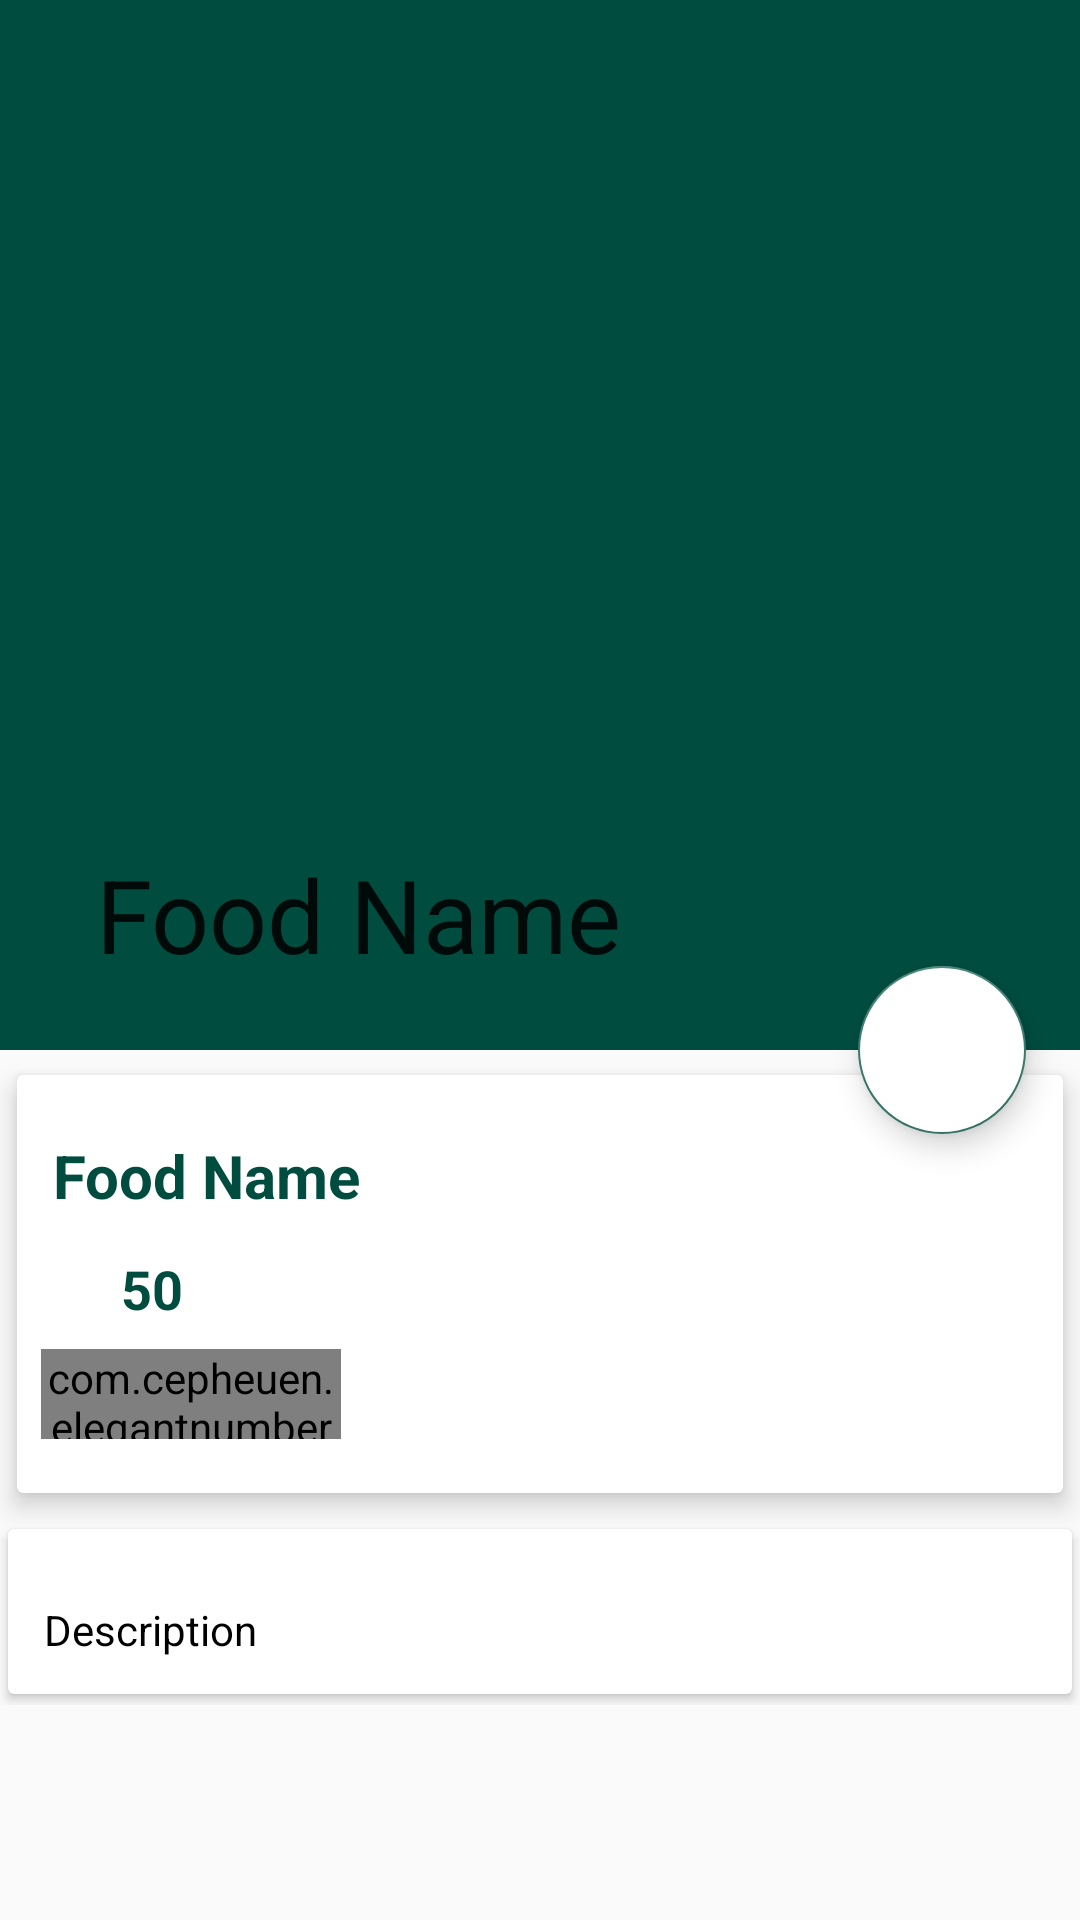

Here is an Android app screen rendered from its layout file. Give the layout XML and the strings, colors and styles it references.
<!-- AndroidManifest.xml: application theme AppTheme -->
<!-- res/layout/activity_food_detail.xml -->
<?xml version="1.0" encoding="utf-8"?>
<androidx.coordinatorlayout.widget.CoordinatorLayout xmlns:android="http://schemas.android.com/apk/res/android"
    xmlns:app="http://schemas.android.com/apk/res-auto"
    xmlns:tools="http://schemas.android.com/tools"
    android:layout_width="match_parent"
    android:layout_height="match_parent"
    tools:context=".ui.Activity.FoodDetail">

    <com.google.android.material.appbar.AppBarLayout
        android:id="@+id/app_bar_layout"
        android:layout_width="match_parent"
        android:layout_height="wrap_content"
        style="@style/ThemeOverlay.AppCompat.Dark.ActionBar"
        android:fitsSystemWindows="true">
    <com.google.android.material.appbar.CollapsingToolbarLayout
        android:id="@+id/collapsing"
        android:layout_width="match_parent"
        android:layout_height="350dp"
        android:fitsSystemWindows="true"
        app:layout_scrollFlags="scroll|exitUntilCollapsed"
        app:contentScrim="#0e0d0e"
        app:expandedTitleTextAppearance="@android:color/transparent">

        <ImageView
            android:id="@+id/img_food_detail"
            android:layout_width="match_parent"
            android:layout_height="match_parent"
            android:contentDescription="@null"
            android:scaleType="centerCrop"
            app:layout_collapseMode="parallax"
            />
        <androidx.appcompat.widget.Toolbar
            android:id="@+id/toolbar_food_detail"
            app:title="Food Name"
            android:layout_width="match_parent"
            android:layout_height="?attr/actionBarSize"
            app:popupTheme="@style/ThemeOverlay.AppCompat.Light"
            app:layout_collapseMode="parallax"
            />

    </com.google.android.material.appbar.CollapsingToolbarLayout>

    </com.google.android.material.appbar.AppBarLayout>
    <com.google.android.material.floatingactionbutton.FloatingActionButton
        android:id="@+id/btn_add_item"
        android:layout_width="wrap_content"
        android:layout_height="wrap_content"
        android:src="@drawable/ic_baseline_add_24"
        android:backgroundTint="@android:color/white"
        android:elevation="6dp"
        app:pressedTranslationZ="12dp"
        app:layout_anchor="@id/app_bar_layout"
        app:layout_anchorGravity="bottom|right|end"
        app:useCompatPadding="true"
        />
    <androidx.core.widget.NestedScrollView
        android:layout_width="match_parent"
        android:layout_height="match_parent"
        android:clipToPadding="true"
        app:layout_behavior="@string/appbar_scrolling_view_behavior">
        <LinearLayout
            android:orientation="vertical"
            android:layout_width="match_parent"
            android:layout_height="wrap_content">
            <androidx.cardview.widget.CardView
                android:layout_width="match_parent"
                android:layout_height="wrap_content"
                app:cardElevation="5dp"
                app:cardUseCompatPadding="true"
                >
                <LinearLayout
                    android:layout_width="match_parent"
                    android:layout_height="wrap_content"
                    android:orientation="vertical">
                    <TextView
                        android:layout_width="wrap_content"
                        android:layout_height="wrap_content"
                        android:id="@+id/txt_food_name"
                        android:layout_marginTop="8dp"
                        android:padding="12dp"
                        android:text="Food Name"
                        android:textColor="@color/colorPrimary"
                        android:textSize="20sp"
                        android:textStyle="bold"
                        />
                    <LinearLayout
                        android:id="@+id/layout_price"
                        android:orientation="horizontal"
                        android:layout_width="match_parent"
                        android:layout_height="wrap_content">
                    <ImageView
                    android:src="@drawable/ic_baseline_attach_money_24"
                        android:layout_weight="1"
                        android:layout_width="0dp"
                        android:layout_height="wrap_content"/>
                        <TextView
                            android:layout_weight="9"
                            android:layout_width="0dp"
                            android:layout_height="wrap_content"
                            android:id="@+id/txt_food_price"
                            android:text="50"
                            android:textColor="@color/colorPrimary"
                            android:textSize="18sp"
                            android:textStyle="bold"
                            />
                    </LinearLayout>
                    <com.cepheuen.elegantnumberbutton.view.ElegantNumberButton
                        android:id="@+id/btn_item_number"
                        android:layout_width="100dp"
                        android:layout_height="30dp"
                        android:layout_marginTop="8dp"
                        android:layout_marginLeft="8dp"
                        android:layout_marginBottom="18dp"
                        app:textSize="8sp"
                        app:backGroundColor="@color/colorAccent"
                        app:initialNumber="1"
                        app:finalNumber="20"/>

                </LinearLayout>

            </androidx.cardview.widget.CardView>

            <androidx.cardview.widget.CardView
                android:layout_width="match_parent"
                android:layout_height="wrap_content"
                android:elevation="5dp"
                app:cardUseCompatPadding="true">

                <TextView
                    android:id="@+id/txt_food_description"
                    android:layout_width="wrap_content"
                    android:layout_height="wrap_content"
                    android:layout_marginTop="12dp"
                    android:lineSpacingMultiplier="1.5"
                    android:padding="12dp"
                    android:text="Description"
                    android:textColor="@android:color/black"
                    android:textSize="14sp" />
            </androidx.cardview.widget.CardView>
        </LinearLayout>

    </androidx.core.widget.NestedScrollView>

</androidx.coordinatorlayout.widget.CoordinatorLayout>
<!-- resources referenced by this layout -->
<resources>
  <color name="colorAccent">#39796b</color>
  <color name="colorPrimary">#004d40</color>
  <style name="AppTheme" parent="Theme.AppCompat.Light.DarkActionBar">
          
          <item name="colorPrimary">@color/colorPrimary</item>
          <item name="colorPrimaryDark">@color/colorPrimaryDark</item>
          <item name="colorAccent">@color/colorAccent</item>
      </style>
  <color name="colorPrimaryDark">#00251a</color>
</resources>
